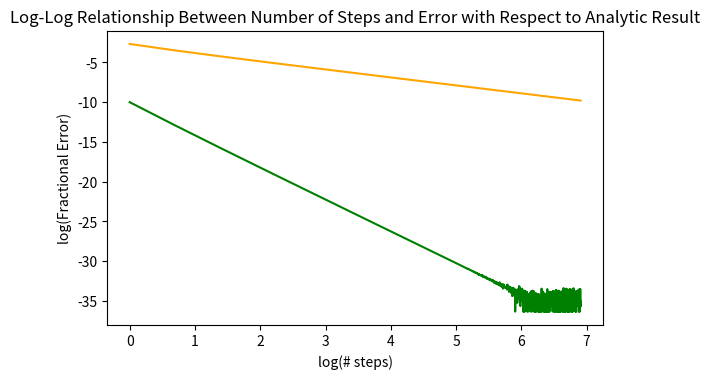

Write the Python code that produced this figure.
# usual packages to import
import numpy 
import matplotlib.pyplot as plt
%matplotlib inline

# define a function to calculate the mean lifetime from the half life
def meanLifetime(halfLife):
    # YOUR CODE HERE
    return halfLife/numpy.log(2)

T_HALF = 20.8
TAU = meanLifetime(T_HALF)


# this test is worth 1 mark
assert numpy.isclose(TAU, 30.0080568505)         

def f_rad(N, t):
    # YOUR CODE HERE
    return -1/TAU * N 

# this test cell is worth 1 mark
assert numpy.isclose(f_rad(1000, 0), -33.324383681)           

def analytic(N0, t):
    # YOUR CODE HERE
    return N0 * numpy.exp(-1/TAU * t)

# this test is worth 1 mark
assert numpy.isclose(analytic(1000, 41.6), 250.0)           

# this test is worth 1 mark
assert numpy.isclose(analytic(1000, numpy.arange(0, 60, 6)), 
                     [1000.        ,  818.77471839,  670.39203948,  548.90005334,
                       449.4254866 ,  367.97822623,  301.29126855,  246.68967356,
                       201.983268  ,  165.37879338]).all()


def solve_euler(f, n0, t0, dt, n_panels):
    # YOUR CODE HERE
    array = numpy.zeros(n_panels+1)
    array[0] = n0
    for i in range(1, n_panels+1):
        array[i] = array[i-1] + dt * f(array[i-1],t0 + i*dt)
    return array

# this test is worth 1 mark
assert len(solve_euler(f_rad, 1000, 0, 1, 17)) == 18

# this test is worth 2 marks
assert numpy.isclose(solve_euler(f_rad, 1000, 0, 6, 1), [1000.,  800.05369792]).all()

# this test is worth 2 mark
assert numpy.isclose(solve_euler(f_rad, 1000, 0, 6, 10), [1000.        ,  800.05369792,  640.08591955,  512.10310692,
                                                409.7099844 ,  327.7899881 ,  262.24959212,  209.81375595,
                                                167.86227132,  134.29883091,  107.4462763 ]).all()

def solve_RK4(f, n0, t0, dt, nsteps):
    # YOUR CODE HERE
    n = n0
    t = t0
    array = numpy.zeros(nsteps+1)
    array[0] = n
    for i in range(1,nsteps+1):
        k1 = dt * f(n, t)
        k2 = dt * f(n + k1/2, t + dt/2)
        k3 = dt * f(n + k2/2, t + dt/2)
        k4 = dt * f(n + k3, t + dt)
        n += k1/6 + k2/3 + k3/3 + k4/6
        t += dt
        array[i] = n
    return array


# This checks that we return an array of the right length
# this test is worth 1 mark
assert len(solve_RK4(f_rad, 1000, 0, 1, 17)) == 18

# This checks that a single step is working
# this test is worth 2 mark
assert numpy.isclose(solve_RK4(f_rad, 1000,0, 6, 1), [1000.,  818.7773]).all()

# This checks multiple steps
# this test is worth 2 marks
assert numpy.isclose(solve_RK4(f_rad, 1000, 0, 6, 10), [
    1000.,
    818.77729521,  
    670.39625915,  
    548.90523578,
    449.43114428,  
    367.9840167,  
    301.29695787,  
    246.69510822, 
    201.98835345,  
    165.3834777,  
    135.41223655]).all()

f = f_rad
n0 = 1000
t0 = 0
dt = 1

time = 10

AnalyticValues = []

EulerValues = []
EulerError = []

RungeValues = []
RungeError = []

Nsteps = range(1,1000)
for i in range(0,len(Nsteps)):
    
    AnalyticValues = analytic(n0,time)
    EulerValues    = solve_euler(f, n0, t0, time/Nsteps[i], Nsteps[i])   
    RungeValues    = solve_RK4(f, n0, t0, time/Nsteps[i], Nsteps[i]) 

    EulerError.append( numpy.abs((EulerValues[-1]-AnalyticValues)/(AnalyticValues)))
    RungeError.append(  numpy.abs((RungeValues[-1]-AnalyticValues)/(AnalyticValues)))

y1=numpy.log(EulerError)
y2=numpy.log(RungeError)

x = numpy.log(Nsteps)



Graphtitle = 'Log-Log Relationship Between Number of Steps and Error with Respect to Analytic Result'
ytitle = 'log(Fractional Error)'
xtitle = 'log(# steps)'
linecolour = '#0073CF'

plt.figure() 
plt.subplot2grid((10,10),(0,0),colspan=10,rowspan=8) 
plt.errorbar(x,y1, fmt='orange')
plt.errorbar(x,y2, fmt='green') 
plt.ylabel(ytitle) 
plt.xlabel(xtitle) 
plt.title(Graphtitle) 







